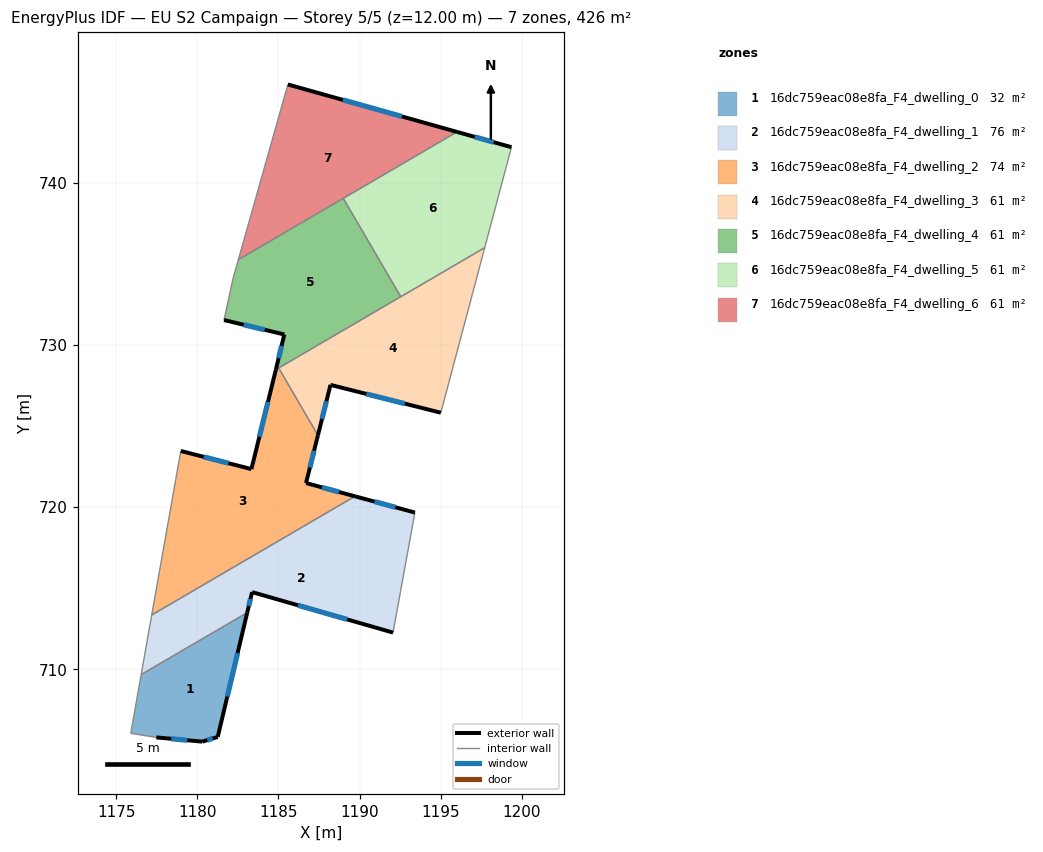
=== STOREY PLAN SPEC (per zone: floor XY polygon, exterior-wall plan segments, windows/doors) ===
zone 1: 16dc759eac08e8fa_F4_dwelling_0  (32.4 m²)
  floor: (1183.07, 713.49) (1181.25, 705.82) (1180.30, 705.53) (1177.46, 705.79) (1175.88, 706.04) (1176.53, 709.67)
  exterior wall: (1181.25, 705.82) – (1183.07, 713.49)  [7.9 m]
    window: (1181.84, 708.32) – (1182.48, 711.00)  [2.9 m²]
  exterior wall: (1180.30, 705.53) – (1181.25, 705.82)  [1.0 m]
    window: (1180.61, 705.63) – (1180.94, 705.73)  [0.4 m²]
  exterior wall: (1177.46, 705.79) – (1180.30, 705.53)  [2.9 m]
    window: (1178.38, 705.71) – (1179.38, 705.62)  [1.0 m²]
  interior walls: 3
zone 2: 16dc759eac08e8fa_F4_dwelling_1  (76.4 m²)
  floor: (1193.42, 719.67) (1192.07, 712.26) (1183.37, 714.76) (1183.07, 713.49) (1176.53, 709.67) (1177.18, 713.35) (1189.72, 720.67)
  exterior wall: (1193.42, 719.67) – (1189.72, 720.67)  [3.8 m]
    window: (1192.22, 720.00) – (1190.92, 720.35)  [1.4 m²]
  exterior wall: (1183.37, 714.76) – (1192.07, 712.26)  [9.1 m]
    window: (1186.20, 713.95) – (1189.24, 713.08)  [3.3 m²]
  exterior wall: (1183.07, 713.49) – (1183.37, 714.76)  [1.3 m]
    window: (1183.17, 713.91) – (1183.27, 714.35)  [0.5 m²]
  interior walls: 4
zone 3: 16dc759eac08e8fa_F4_dwelling_2  (73.9 m²)
  floor: (1185.01, 728.59) (1187.43, 724.44) (1186.70, 721.49) (1189.72, 720.67) (1177.18, 713.35) (1178.97, 723.47) (1183.33, 722.35) (1184.84, 728.49)
  exterior wall: (1183.33, 722.35) – (1178.97, 723.47)  [4.5 m]
    window: (1181.91, 722.72) – (1180.39, 723.11)  [1.6 m²]
  exterior wall: (1184.84, 728.49) – (1183.33, 722.35)  [6.3 m]
    window: (1184.35, 726.50) – (1183.82, 724.35)  [2.3 m²]
  exterior wall: (1186.70, 721.49) – (1187.43, 724.44)  [3.0 m]
    window: (1186.94, 722.45) – (1187.19, 723.48)  [1.1 m²]
  exterior wall: (1189.72, 720.67) – (1186.70, 721.49)  [3.1 m]
    window: (1188.74, 720.94) – (1187.68, 721.23)  [1.1 m²]
  interior walls: 4
zone 4: 16dc759eac08e8fa_F4_dwelling_3  (60.9 m²)
  floor: (1197.73, 736.02) (1195.02, 725.83) (1188.21, 727.55) (1187.43, 724.44) (1185.01, 728.59)
  exterior wall: (1188.21, 727.55) – (1195.02, 725.83)  [7.0 m]
    window: (1190.42, 726.99) – (1192.80, 726.39)  [2.6 m²]
  exterior wall: (1187.43, 724.44) – (1188.21, 727.55)  [3.2 m]
    window: (1187.69, 725.45) – (1187.96, 726.54)  [1.2 m²]
  interior walls: 4
zone 5: 16dc759eac08e8fa_F4_dwelling_4  (60.9 m²)
  floor: (1189.00, 739.06) (1192.55, 732.99) (1184.84, 728.49) (1185.36, 730.66) (1181.64, 731.55) (1182.19, 734.10) (1182.52, 735.28)
  exterior wall: (1185.36, 730.66) – (1184.84, 728.49)  [2.2 m]
    window: (1185.19, 729.96) – (1185.01, 729.20)  [0.8 m²]
  exterior wall: (1181.64, 731.55) – (1185.36, 730.66)  [3.8 m]
    window: (1182.85, 731.26) – (1184.15, 730.95)  [1.4 m²]
  interior walls: 6
zone 6: 16dc759eac08e8fa_F4_dwelling_5  (60.9 m²)
  floor: (1199.38, 742.22) (1197.73, 736.02) (1192.55, 732.99) (1189.00, 739.06) (1196.02, 743.16)
  exterior wall: (1199.38, 742.22) – (1196.02, 743.16)  [3.5 m]
    window: (1198.29, 742.53) – (1197.11, 742.86)  [1.3 m²]
  interior walls: 4
zone 7: 16dc759eac08e8fa_F4_dwelling_6  (60.9 m²)
  floor: (1196.02, 743.16) (1182.52, 735.28) (1185.58, 746.09)
  exterior wall: (1196.02, 743.16) – (1185.58, 746.09)  [10.8 m]
    window: (1192.62, 744.12) – (1188.97, 745.14)  [4.0 m²]
  interior walls: 3

=== DERIVED (storey summary) ===
Building: EU S2 Campaign
Storey: 5 of 5  (floor level z = 12.00 m)
Storey gross floor area: 426.2 m²
Zones on this storey: 7
  - 16dc759eac08e8fa_F4_dwelling_0: floor 32.4 m²; exterior wall 11.7 m (35.2 m²); 3 window(s) 4.3 m²; WWR 12.2%
  - 16dc759eac08e8fa_F4_dwelling_1: floor 76.4 m²; exterior wall 14.2 m (42.6 m²); 3 window(s) 5.2 m²; WWR 12.2%
  - 16dc759eac08e8fa_F4_dwelling_2: floor 73.9 m²; exterior wall 17.0 m (51.0 m²); 4 window(s) 6.2 m²; WWR 12.2%
  - 16dc759eac08e8fa_F4_dwelling_3: floor 60.9 m²; exterior wall 10.2 m (30.7 m²); 2 window(s) 3.8 m²; WWR 12.2%
  - 16dc759eac08e8fa_F4_dwelling_4: floor 60.9 m²; exterior wall 6.1 m (18.2 m²); 2 window(s) 2.2 m²; WWR 12.2%
  - 16dc759eac08e8fa_F4_dwelling_5: floor 60.9 m²; exterior wall 3.5 m (10.5 m²); 1 window(s) 1.3 m²; WWR 12.2%
  - 16dc759eac08e8fa_F4_dwelling_6: floor 60.9 m²; exterior wall 10.8 m (32.5 m²); 1 window(s) 4.0 m²; WWR 12.2%
Zone adjacency (shared interzone walls):
  - 16dc759eac08e8fa_F4_dwelling_0 ↔ 16dc759eac08e8fa_F4_dwelling_1
  - 16dc759eac08e8fa_F4_dwelling_1 ↔ 16dc759eac08e8fa_F4_dwelling_2
  - 16dc759eac08e8fa_F4_dwelling_2 ↔ 16dc759eac08e8fa_F4_dwelling_3
  - 16dc759eac08e8fa_F4_dwelling_2 ↔ 16dc759eac08e8fa_F4_dwelling_4
  - 16dc759eac08e8fa_F4_dwelling_3 ↔ 16dc759eac08e8fa_F4_dwelling_4
  - 16dc759eac08e8fa_F4_dwelling_3 ↔ 16dc759eac08e8fa_F4_dwelling_5
  - 16dc759eac08e8fa_F4_dwelling_4 ↔ 16dc759eac08e8fa_F4_dwelling_5
  - 16dc759eac08e8fa_F4_dwelling_4 ↔ 16dc759eac08e8fa_F4_dwelling_6
  - 16dc759eac08e8fa_F4_dwelling_5 ↔ 16dc759eac08e8fa_F4_dwelling_6